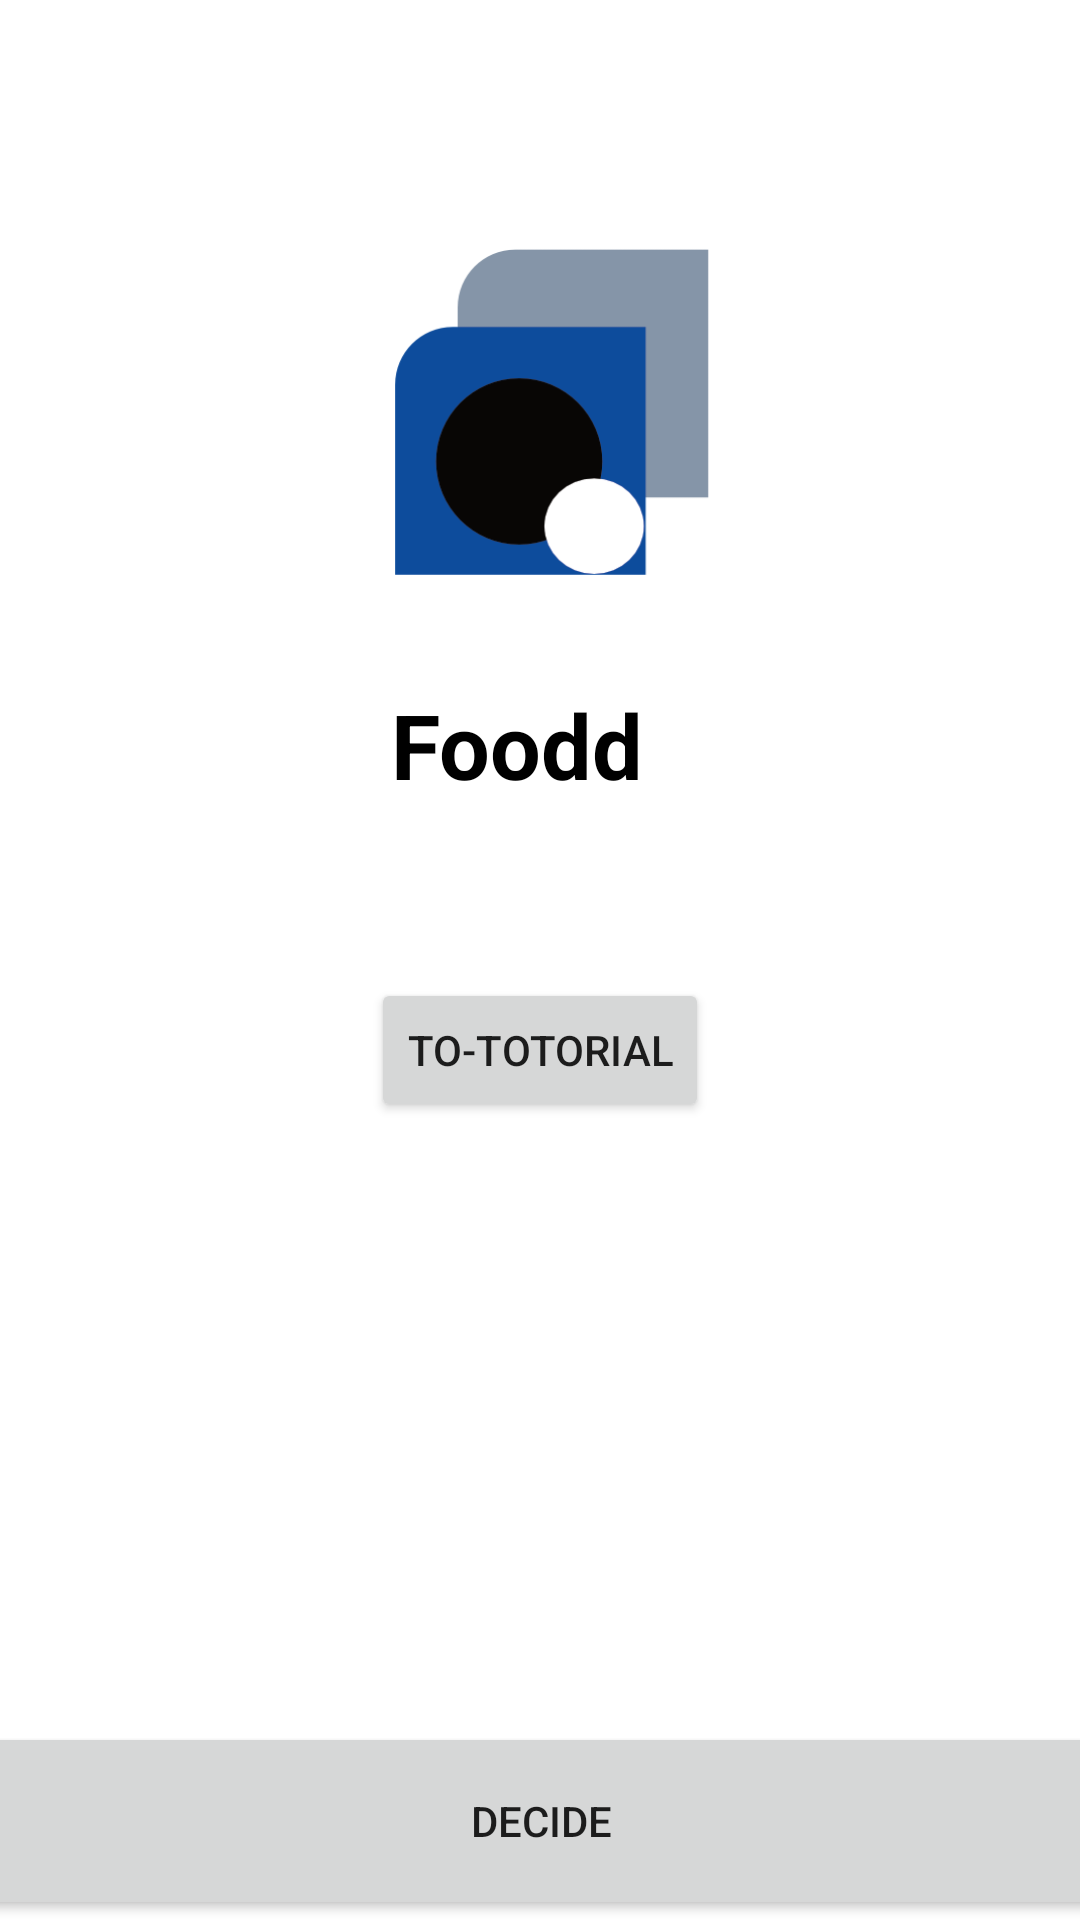

Layout XML and referenced resources for this Android screen:
<!-- AndroidManifest.xml: application theme Theme.Apilayout -->
<!-- res/layout/activity_main.xml -->
<?xml version="1.0" encoding="utf-8"?>
<androidx.constraintlayout.widget.ConstraintLayout xmlns:android="http://schemas.android.com/apk/res/android"
    xmlns:app="http://schemas.android.com/apk/res-auto"
    xmlns:tools="http://schemas.android.com/tools"
    android:layout_width="match_parent"
    android:layout_height="match_parent"
    tools:context=".MainActivity">

    <ImageView
        android:id="@+id/Logo"
        android:layout_width="109dp"
        android:layout_height="116dp"
        android:layout_marginTop="80dp"
        app:layout_constraintEnd_toEndOf="parent"
        app:layout_constraintHorizontal_bias="0.513"
        app:layout_constraintStart_toStartOf="parent"
        app:layout_constraintTop_toTopOf="parent"
        app:srcCompat="@drawable/logo"
        android:contentDescription="@string/todo" />

    <Button
        android:id="@+id/decide"
        android:layout_width="416dp"
        android:layout_height="66dp"
        android:text="@string/decide"
        app:layout_constraintBottom_toBottomOf="parent"
        app:layout_constraintEnd_toEndOf="parent"
        app:layout_constraintStart_toStartOf="parent" />

    <TextView
        android:id="@+id/Foodid"
        android:layout_width="98dp"
        android:layout_height="66dp"
        android:layout_marginTop="32dp"
        android:text="@string/foodd"
        android:textColor="#000000"
        android:textSize="30sp"
        android:textStyle="bold"
        app:layout_constraintEnd_toEndOf="parent"
        app:layout_constraintHorizontal_bias="0.498"
        app:layout_constraintStart_toStartOf="parent"
        app:layout_constraintTop_toBottomOf="@+id/Logo" />

    <Button
        android:id="@+id/totutorial"
        android:layout_width="wrap_content"
        android:layout_height="wrap_content"
        android:layout_marginStart="120dp"
        android:layout_marginTop="32dp"
        android:layout_marginEnd="120dp"
        android:text="@string/to_totorial"
        app:layout_constraintEnd_toEndOf="parent"
        app:layout_constraintStart_toStartOf="parent"
        app:layout_constraintTop_toBottomOf="@+id/Foodid" />
</androidx.constraintlayout.widget.ConstraintLayout>
<!-- resources referenced by this layout -->
<resources>
  <!-- drawable logo: png bitmap (drawable, 8142 bytes) -->
  <string name="decide">Decide</string>
  <string name="foodd">Foodd</string>
  <string name="to_totorial">To-totorial</string>
  <string name="todo">TODO</string>
  <style name="Theme.Apilayout" parent="Theme.MaterialComponents.DayNight.DarkActionBar">
          
          <item name="colorPrimary">@color/purple_500</item>
          <item name="colorPrimaryVariant">@color/purple_700</item>
          <item name="colorOnPrimary">@color/white</item>
          
          <item name="colorSecondary">@color/teal_200</item>
          <item name="colorSecondaryVariant">@color/teal_700</item>
          <item name="colorOnSecondary">@color/black</item>
          
          <item name="android:statusBarColor" tools:targetApi="l">?attr/colorPrimaryVariant</item>
          
      </style>
  <color name="purple_500">#982651</color>
  <color name="purple_700">#581845</color>
  <color name="white">#FFFFFFFF</color>
  <color name="teal_200">#FF03DAC5</color>
  <color name="teal_700">#FF018786</color>
  <color name="black">#FF000000</color>
</resources>
